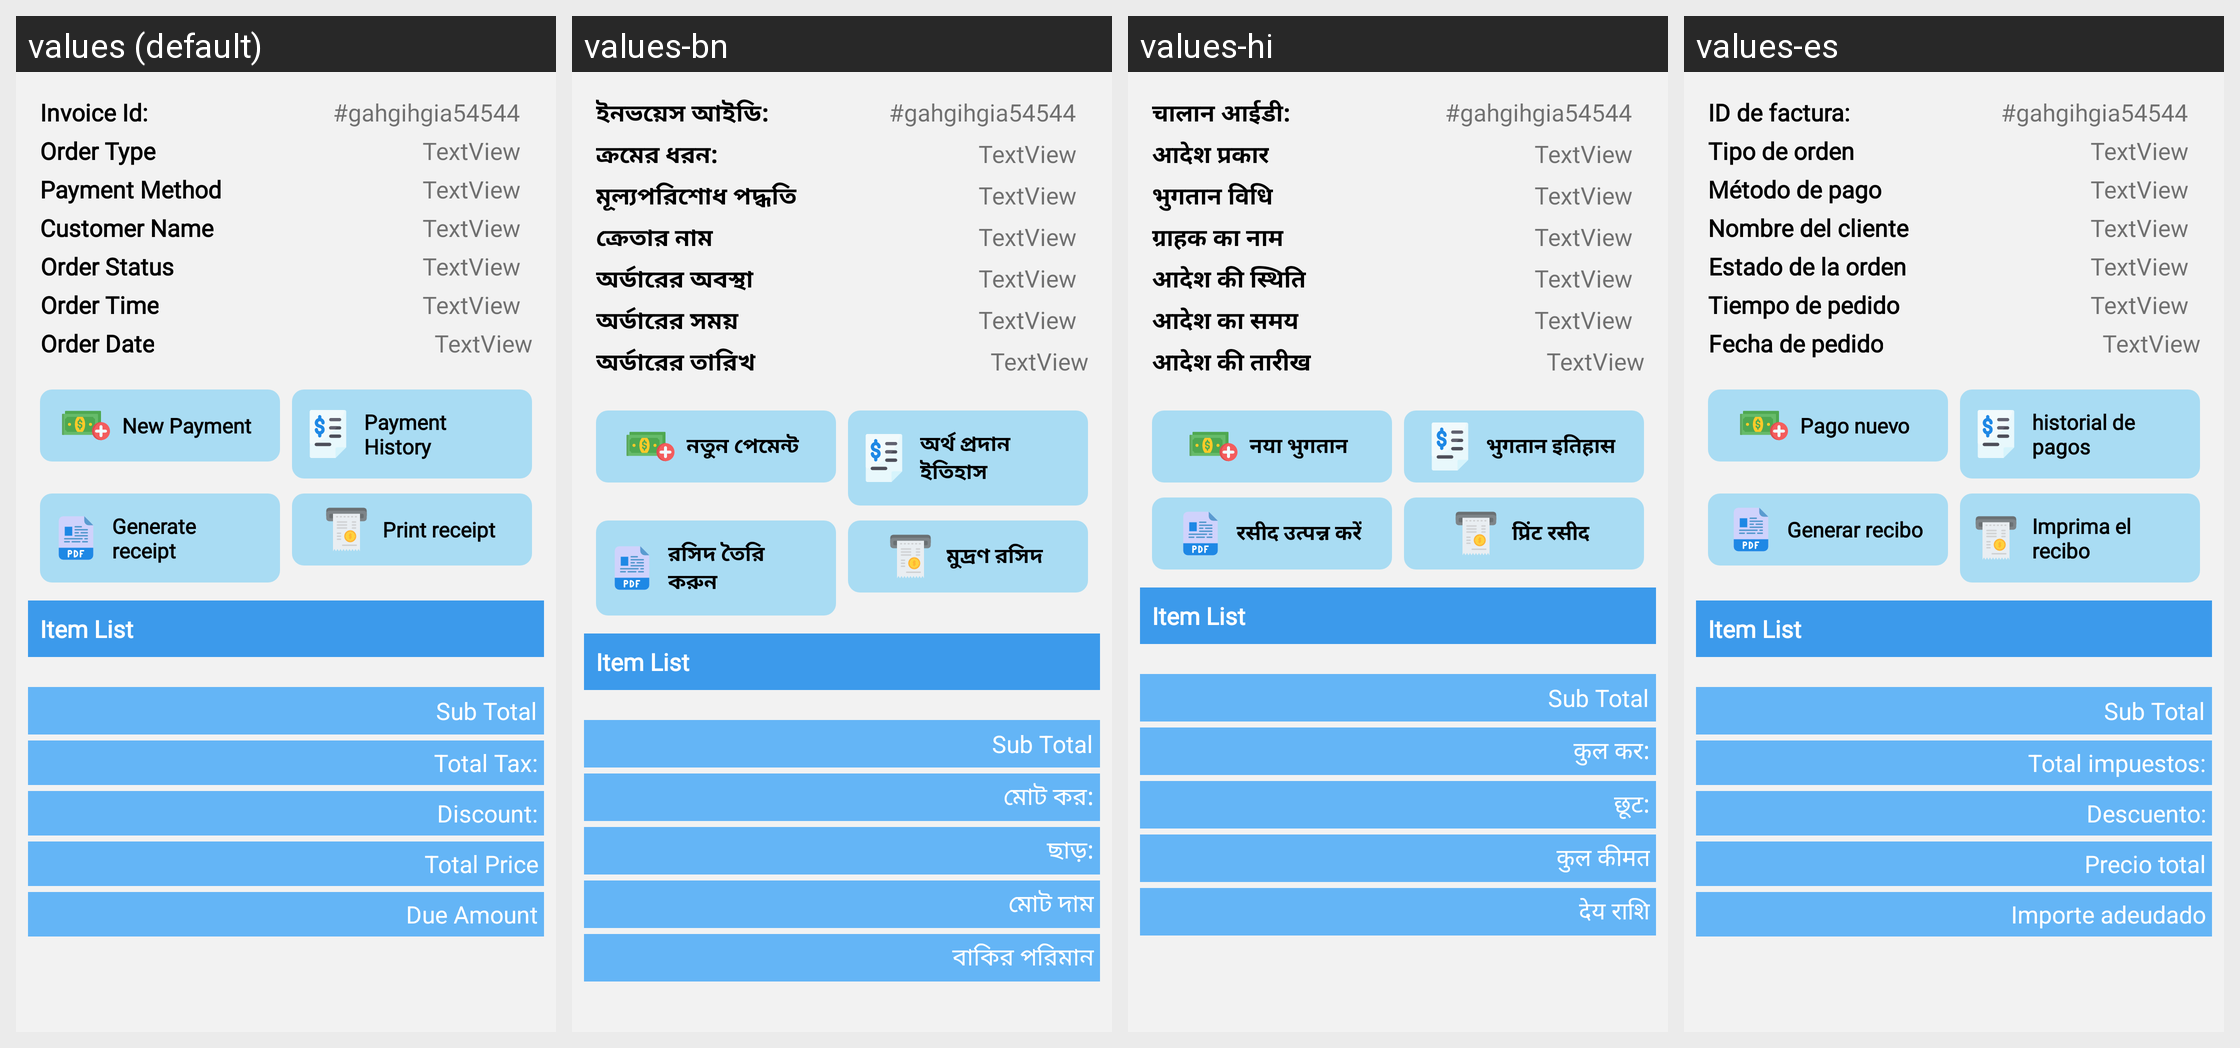

This grid shows one Android layout under several languages. Give, for every string resource on the screen, its name, the default text and each shown locale's text.
Android screen res/layout/activity_order_details.xml rendered under 4 locales, left to right: values (default), values-bn, values-hi, values-es. Device: Nexus 5 (rendered at 1080×1920; each locale shown at half size, 540×960, under a caption strip naming it); theme Theme.SmartBills.
Strings drawn on this screen, with the default value and each locale's value (text and hints the layout hard-codes, and strings that could not be matched under every locale, appear in the picture but are not listed):

invoice_id
  values: Invoice Id:
  values-bn: ইনভয়েস আইডি:
  values-hi: चालान आईडी:
  values-es: ID de factura:

order_type
  values: Order Type
  values-bn: ক্রমের ধরন:
  values-hi: आदेश प्रकार
  values-es: Tipo de orden

payment_method
  values: Payment Method
  values-bn: মূল্যপরিশোধ পদ্ধতি
  values-hi: भुगतान विधि
  values-es: Método de pago

customer_name
  values: Customer Name
  values-bn: ক্রেতার নাম
  values-hi: ग्राहक का नाम
  values-es: Nombre del cliente

order_status
  values: Order Status
  values-bn: অর্ডারের অবস্থা
  values-hi: आदेश की स्थिति
  values-es: Estado de la orden

order_time
  values: Order Time
  values-bn: অর্ডারের সময়
  values-hi: आदेश का समय
  values-es: Tiempo de pedido

order_date
  values: Order Date
  values-bn: অর্ডারের তারিখ
  values-hi: आदेश की तारीख
  values-es: Fecha de pedido

new_payment
  values: New Payment
  values-bn: নতুন পেমেন্ট
  values-hi: नया भुगतान
  values-es: Pago nuevo

payment_history
  values: Payment History
  values-bn: অর্থ প্রদান ইতিহাস
  values-hi: भुगतान इतिहास
  values-es: historial de pagos

generate_receipt
  values: Generate receipt
  values-bn: রসিদ তৈরি করুন
  values-hi: रसीद उत्पन्न करें
  values-es: Generar recibo

print_receipt
  values: Print receipt
  values-bn: মুদ্রণ রসিদ
  values-hi: प्रिंट रसीद
  values-es: Imprima el recibo

total_tax
  values: Total Tax:
  values-bn: মোট কর:
  values-hi: कुल कर:
  values-es: Total impuestos:

discount
  values: Discount:
  values-bn: ছাড়:
  values-hi: छूट:
  values-es: Descuento:

total_price
  values: Total Price
  values-bn: মোট দাম
  values-hi: कुल कीमत
  values-es: Precio total

due_amount
  values: Due Amount
  values-bn: বাকির পরিমান
  values-hi: देय राशि
  values-es: Importe adeudado
